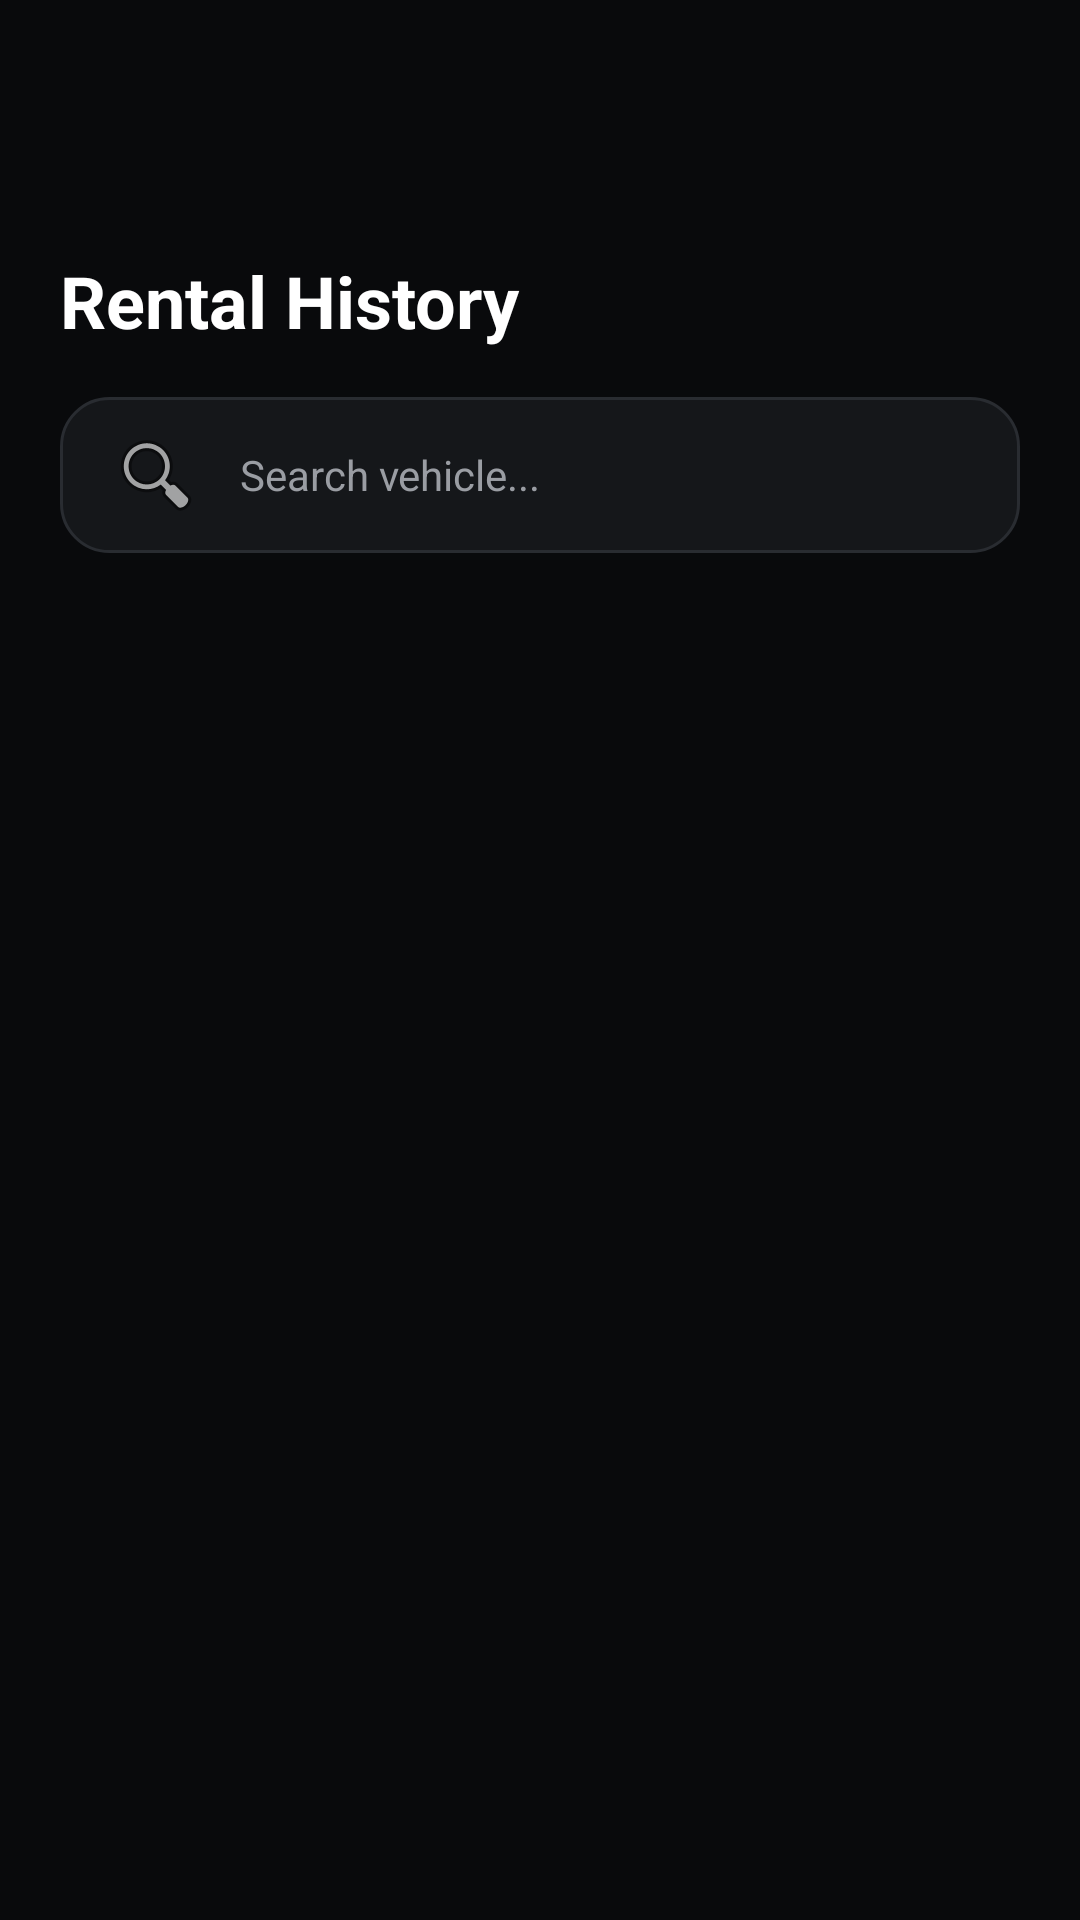

Android layout source for this screen:
<!-- AndroidManifest.xml: application theme Theme.KarFlex -->
<!-- res/layout/activity_rental_history.xml -->
<?xml version="1.0" encoding="utf-8"?>
<LinearLayout xmlns:android="http://schemas.android.com/apk/res/android"
    xmlns:tools="http://schemas.android.com/tools"
    android:id="@+id/root"
    android:layout_width="match_parent"
    android:layout_height="match_parent"
    android:background="@color/kf_black"
    android:orientation="vertical"
    tools:context=".RentalHistoryActivity">

    <include layout="@layout/view_toolbar" />

    <LinearLayout
        android:layout_width="match_parent"
        android:layout_height="0dp"
        android:layout_weight="1"
        android:orientation="vertical"
        android:padding="20dp">

        <TextView
            android:layout_width="match_parent"
            android:layout_height="wrap_content"
            android:text="Rental History"
            android:textColor="@color/kf_white"
            android:textSize="24sp"
            android:textStyle="bold"
            android:layout_marginBottom="16dp" />


        <EditText
            android:id="@+id/etSearchRental"
            android:layout_width="match_parent"
            android:layout_height="52dp"
            android:background="@drawable/bg_search"
            android:drawableStart="@android:drawable/ic_menu_search"
            android:drawablePadding="12dp"
            android:hint="Search vehicle..."
            android:inputType="text"
            android:paddingStart="16dp"
            android:paddingEnd="16dp"
            android:textColor="@color/kf_white"
            android:textColorHint="@color/kf_text_label"
            android:textSize="14sp"
            android:singleLine="true"
            android:layout_marginBottom="20dp" />


        <TextView
            android:id="@+id/tvEmptyHistory"
            android:layout_width="match_parent"
            android:layout_height="wrap_content"
            android:gravity="center"
            android:text="No rental history found"
            android:textColor="@color/kf_text_label"
            android:textSize="14sp"
            android:visibility="gone"
            android:padding="24dp" />

        <androidx.recyclerview.widget.RecyclerView
            android:id="@+id/rvRentalHistory"
            android:layout_width="match_parent"
            android:layout_height="0dp"
            android:layout_weight="1"
            android:clipToPadding="false"
            android:paddingBottom="12dp" />

    </LinearLayout>

</LinearLayout>
<!-- res/layout/view_toolbar.xml (included above) -->
<?xml version="1.0" encoding="utf-8"?>
<com.google.android.material.appbar.MaterialToolbar xmlns:android="http://schemas.android.com/apk/res/android"
    android:id="@+id/toolbar"
    style="@style/Widget.KarFlex.Toolbar"
    android:layout_width="match_parent"
    android:layout_height="?attr/actionBarSize" />
<!-- resources referenced by this layout -->
<resources>
  <color name="kf_black">#090A0C</color>
  <color name="kf_text_label">#9A9DA3</color>
  <color name="kf_white">#FFFFFF</color>
  <!-- drawable bg_search (drawable) -->
  <?xml version="1.0" encoding="utf-8"?>
  <shape xmlns:android="http://schemas.android.com/apk/res/android">
      <solid android:color="@color/kf_surface" />
  
      <stroke
          android:width="1dp"
          android:color="@color/kf_stroke" />
  
      <corners android:radius="16dp" />
  </shape>
  <style name="Widget.KarFlex.Toolbar" parent="Widget.Material3.Toolbar">
          <item name="android:background">@color/kf_black</item>
          <item name="navigationIcon">@drawable/ic_arrow_back</item>
          <item name="navigationIconTint">@color/kf_text_primary</item>
          <item name="navigationContentDescription">@string/action_back</item>
          <item name="titleTextAppearance">@style/TextAppearance.KarFlex.ToolbarTitle</item>
      </style>
  <style name="Theme.KarFlex" parent="Base.Theme.KarFlex" />
  <color name="kf_surface">#15171A</color>
  <color name="kf_stroke">#292C31</color>
  <color name="kf_text_primary">#FFFFFF</color>
  <string name="action_back">Back</string>
  <style name="TextAppearance.KarFlex.ToolbarTitle" parent="TextAppearance.Material3.TitleLarge">
          <item name="android:textSize">18sp</item>
          <item name="android:textStyle">bold</item>
          <item name="android:textColor">@color/kf_text_primary</item>
      </style>
  <color name="kf_surface_alt">#1C1F23</color>
  <color name="kf_text_secondary">#85878D</color>
  <color name="kf_red_text">#F87171</color>
  <style name="ThemeOverlay.KarFlex.Dialog" parent="ThemeOverlay.Material3.MaterialAlertDialog">
          <item name="colorSurface">@color/kf_surface</item>
          <item name="colorSurfaceContainerHigh">@color/kf_surface</item>
          <item name="colorOnSurface">@color/kf_white</item>
          <item name="colorOnSurfaceVariant">@color/kf_text_secondary</item>
          <item name="colorPrimary">@color/kf_white</item>
          <item name="shapeAppearanceCornerExtraLarge">@style/ShapeAppearance.KarFlex.Dialog</item>
          <item name="buttonBarPositiveButtonStyle">@style/Widget.KarFlex.DialogButton.Danger</item>
          <item name="buttonBarNegativeButtonStyle">@style/Widget.KarFlex.DialogButton</item>
      </style>
  <style name="ShapeAppearance.KarFlex.Dialog" parent="">
          <item name="cornerFamily">rounded</item>
          <item name="cornerSize">24dp</item>
      </style>
  <style name="Widget.KarFlex.DialogButton.Danger">
          <item name="android:textColor">@color/kf_red_text</item>
      </style>
  <style name="Widget.KarFlex.DialogButton" parent="Widget.Material3.Button.TextButton.Dialog">
          <item name="android:textColor">@color/kf_text_link</item>
          <item name="android:textStyle">bold</item>
          <item name="android:textAllCaps">false</item>
      </style>
  <color name="kf_text_link">#AEB1B7</color>
</resources>
